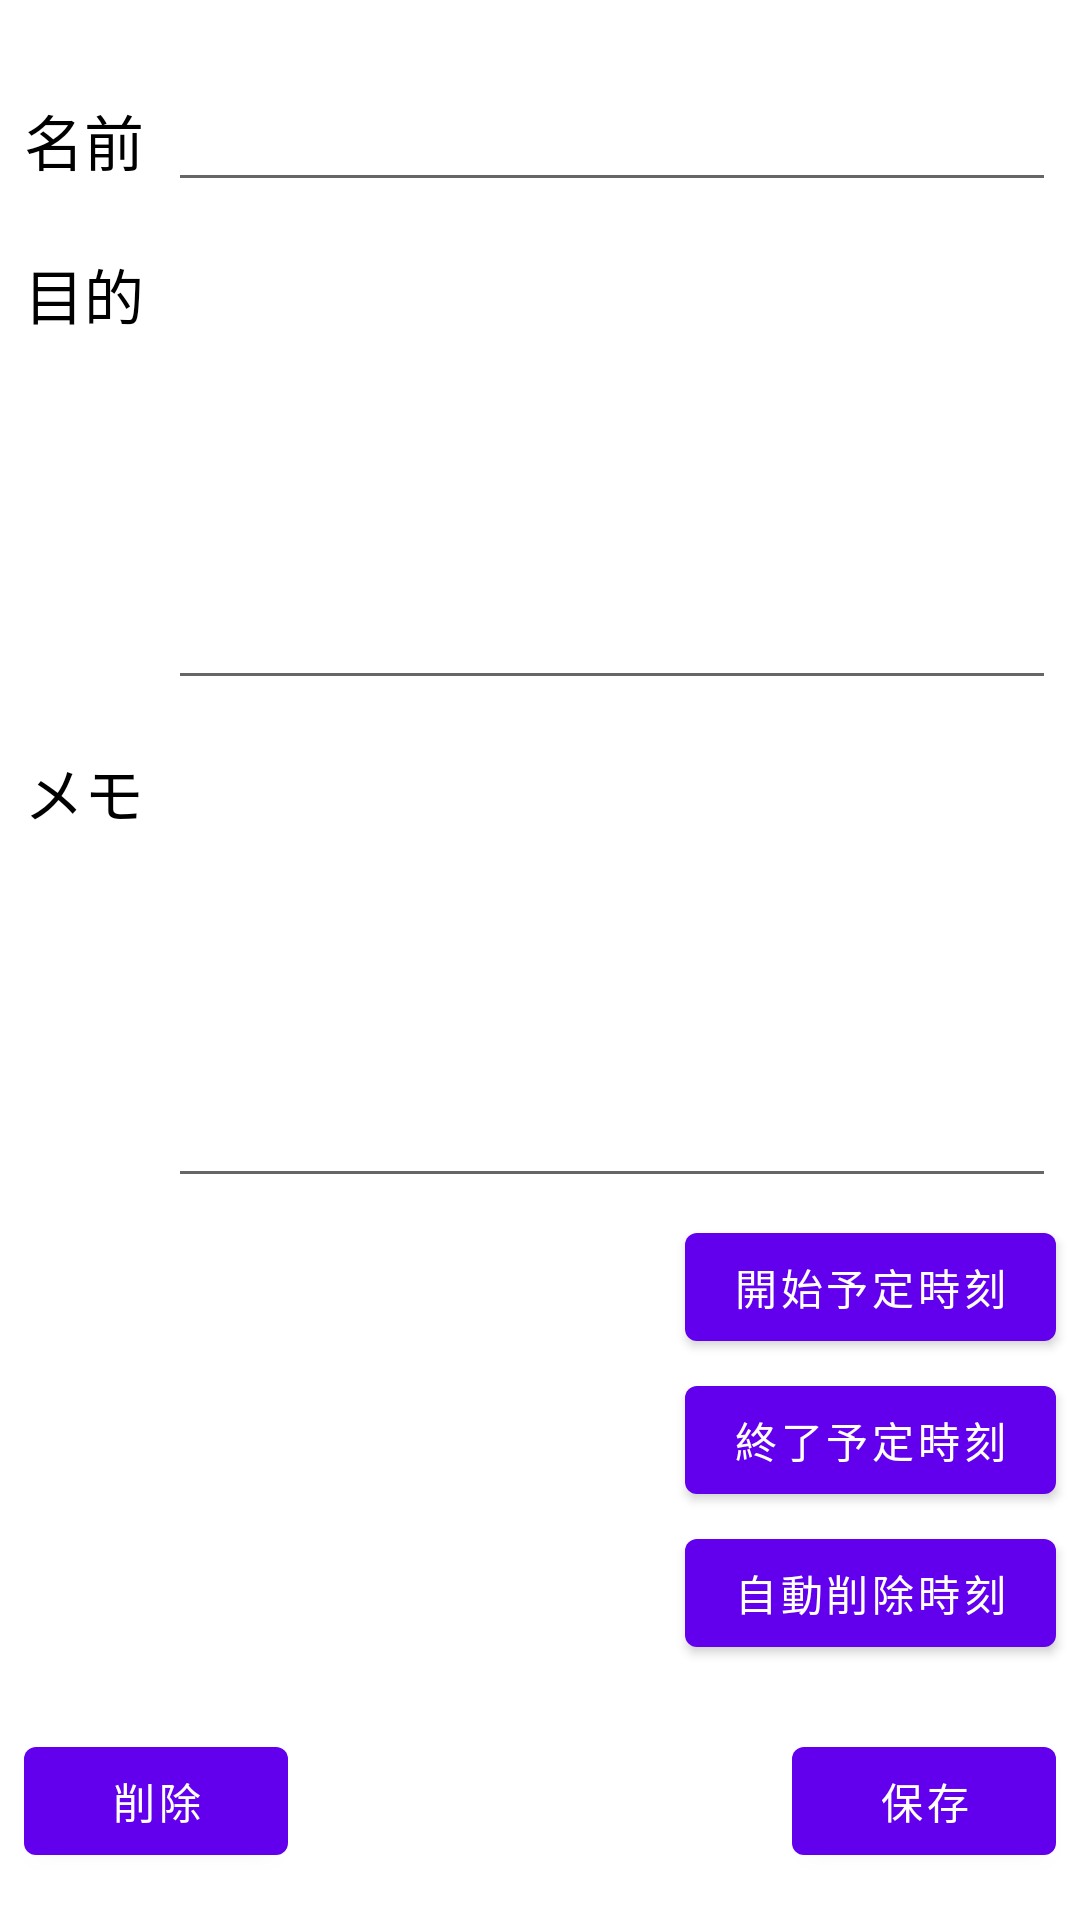

Write the Android layout XML for this screen, with the resource values it uses.
<!-- AndroidManifest.xml: application theme Theme.TodoReminder -->
<!-- res/layout/activity_to_do.xml -->
<?xml version="1.0" encoding="utf-8"?>
<androidx.constraintlayout.widget.ConstraintLayout xmlns:android="http://schemas.android.com/apk/res/android"
    xmlns:app="http://schemas.android.com/apk/res-auto"
    xmlns:tools="http://schemas.android.com/tools"
    android:layout_width="match_parent"
    android:layout_height="match_parent"
    tools:context=".ToDoActivity">

    <ScrollView
        android:layout_width="match_parent"
        android:layout_height="match_parent"
        app:layout_constraintBottom_toBottomOf="parent"
        app:layout_constraintEnd_toEndOf="parent"
        app:layout_constraintStart_toStartOf="parent"
        app:layout_constraintTop_toTopOf="parent">

        <androidx.constraintlayout.widget.ConstraintLayout
            android:layout_width="match_parent"
            android:layout_height="wrap_content"
            android:splitMotionEvents="false">

            <EditText
                android:id="@+id/nameEdit"
                android:layout_width="0dp"
                android:layout_height="wrap_content"
                android:layout_marginStart="8dp"
                android:layout_marginEnd="8dp"
                android:ems="10"
                android:inputType="text"
                android:textColor="@color/black"
                app:layout_constraintBottom_toBottomOf="@+id/textView"
                app:layout_constraintEnd_toEndOf="parent"
                app:layout_constraintStart_toEndOf="@+id/textView"
                app:layout_constraintTop_toTopOf="@+id/textView" />

            <EditText
                android:id="@+id/whyEdit"
                android:layout_width="0dp"
                android:layout_height="150dp"
                android:layout_marginTop="16dp"
                android:layout_marginEnd="8dp"
                android:ems="10"
                android:inputType="textMultiLine"
                android:lines="15"
                android:maxLines="15"
                android:minLines="15"
                android:singleLine="false"
                android:textColor="@color/black"
                app:layout_constraintEnd_toEndOf="parent"
                app:layout_constraintStart_toStartOf="@+id/nameEdit"
                app:layout_constraintTop_toBottomOf="@+id/nameEdit" />

            <EditText
                android:id="@+id/memoEdit"
                android:layout_width="0dp"
                android:layout_height="150dp"
                android:layout_marginTop="16dp"
                android:layout_marginEnd="8dp"
                android:ems="10"
                android:inputType="textMultiLine"
                android:lines="15"
                android:maxLines="15"
                android:minLines="15"
                android:singleLine="false"
                android:textColor="@color/black"
                app:layout_constraintEnd_toEndOf="parent"
                app:layout_constraintStart_toStartOf="@+id/whyEdit"
                app:layout_constraintTop_toBottomOf="@+id/whyEdit" />

            <TextView
                android:id="@+id/textView"
                android:layout_width="wrap_content"
                android:layout_height="wrap_content"
                android:layout_marginStart="8dp"
                android:layout_marginTop="32dp"
                android:text="名前"
                android:textColor="@color/black"
                android:textSize="20sp"
                app:layout_constraintStart_toStartOf="parent"
                app:layout_constraintTop_toTopOf="parent" />

            <TextView
                android:id="@+id/textView2"
                android:layout_width="wrap_content"
                android:layout_height="wrap_content"
                android:text="目的"
                android:textColor="@color/black"
                android:textSize="20sp"
                app:layout_constraintStart_toStartOf="@+id/textView"
                app:layout_constraintTop_toTopOf="@+id/whyEdit" />

            <TextView
                android:id="@+id/textView3"
                android:layout_width="wrap_content"
                android:layout_height="wrap_content"
                android:text="メモ"
                android:textColor="@color/black"
                android:textSize="20sp"
                app:layout_constraintStart_toStartOf="@+id/textView"
                app:layout_constraintTop_toTopOf="@+id/memoEdit" />

            <TextView
                android:id="@+id/textDoTime"
                android:layout_width="0dp"
                android:layout_height="wrap_content"
                android:layout_marginStart="8dp"
                android:layout_marginTop="16dp"
                android:ellipsize="none"
                android:inputType="textMultiLine|text"
                android:singleLine="false"
                android:textColor="@color/black"
                android:textSize="20sp"
                app:layout_constraintEnd_toStartOf="@+id/doTimeSelectButton"
                app:layout_constraintHorizontal_bias="0.0"
                app:layout_constraintStart_toStartOf="parent"
                app:layout_constraintTop_toBottomOf="@+id/memoEdit" />

            <Button
                android:id="@+id/doTimeSelectButton"
                android:layout_width="wrap_content"
                android:layout_height="wrap_content"
                android:layout_marginEnd="8dp"
                android:text="開始予定時刻"
                app:layout_constraintBottom_toBottomOf="@+id/textDoTime"
                app:layout_constraintEnd_toEndOf="parent"
                app:layout_constraintTop_toTopOf="@+id/textDoTime" />

            <TextView
                android:id="@+id/textLimitTime"
                android:layout_width="0dp"
                android:layout_height="wrap_content"
                android:layout_marginStart="8dp"
                android:layout_marginTop="24dp"
                android:ellipsize="none"
                android:inputType="textMultiLine|text"
                android:singleLine="false"
                android:textColor="@color/black"
                android:textSize="20sp"
                app:layout_constraintEnd_toStartOf="@+id/limitTimeSelectButton"
                app:layout_constraintHorizontal_bias="1.0"
                app:layout_constraintStart_toStartOf="parent"
                app:layout_constraintTop_toBottomOf="@+id/textDoTime" />

            <Button
                android:id="@+id/limitTimeSelectButton"
                android:layout_width="wrap_content"
                android:layout_height="wrap_content"
                android:layout_marginEnd="8dp"
                android:text="終了予定時刻"
                app:layout_constraintBottom_toBottomOf="@+id/textLimitTime"
                app:layout_constraintEnd_toEndOf="parent"
                app:layout_constraintTop_toTopOf="@+id/textLimitTime" />

            <TextView
                android:id="@+id/textDeleteTime"
                android:layout_width="0dp"
                android:layout_height="wrap_content"
                android:layout_marginStart="8dp"
                android:layout_marginTop="24dp"
                android:ellipsize="none"
                android:inputType="textMultiLine|text"
                android:singleLine="false"
                android:textColor="@color/black"
                android:textSize="20sp"
                app:layout_constraintEnd_toStartOf="@+id/deleteTimeSelectButton"
                app:layout_constraintHorizontal_bias="1.0"
                app:layout_constraintStart_toStartOf="parent"
                app:layout_constraintTop_toBottomOf="@+id/textLimitTime" />

            <Button
                android:id="@+id/deleteTimeSelectButton"
                android:layout_width="wrap_content"
                android:layout_height="wrap_content"
                android:layout_marginEnd="8dp"
                android:text="自動削除時刻"
                app:layout_constraintBottom_toBottomOf="@+id/textDeleteTime"
                app:layout_constraintEnd_toEndOf="parent"
                app:layout_constraintTop_toTopOf="@+id/textDeleteTime" />

            <Button
                android:id="@+id/saveButton"
                android:layout_width="wrap_content"
                android:layout_height="wrap_content"
                android:layout_marginTop="32dp"
                android:layout_marginEnd="8dp"
                android:text="保存"
                app:layout_constraintEnd_toEndOf="parent"
                app:layout_constraintTop_toBottomOf="@+id/textDeleteTime" />

            <Button
                android:id="@+id/deleteButton"
                android:layout_width="wrap_content"
                android:layout_height="wrap_content"
                android:layout_marginStart="8dp"
                android:text="削除"
                app:layout_constraintStart_toStartOf="parent"
                app:layout_constraintTop_toTopOf="@+id/saveButton" />


        </androidx.constraintlayout.widget.ConstraintLayout>
    </ScrollView>

</androidx.constraintlayout.widget.ConstraintLayout>
<!-- resources referenced by this layout -->
<resources>
  <style name="Theme.TodoReminder" parent="Theme.MaterialComponents.DayNight.DarkActionBar">
          
          <item name="colorPrimary">@color/purple_500</item>
          <item name="colorPrimaryVariant">@color/purple_700</item>
          <item name="colorOnPrimary">@color/white</item>
          
          <item name="colorSecondary">@color/teal_200</item>
          <item name="colorSecondaryVariant">@color/teal_700</item>
          <item name="colorOnSecondary">@color/black</item>
          
          <item name="android:statusBarColor" tools:targetApi="l">?attr/colorPrimaryVariant</item>
          
      </style>
  <!-- not gathered from this repository: default colours our renderer supplied (Android Studio template values) -->
  <color name="purple_500">#FF6200EE</color>
  <color name="purple_700">#FF3700B3</color>
  <color name="teal_200">#FF03DAC5</color>
  <color name="teal_700">#FF018786</color>
  <color name="black">#FF000000</color>
  <color name="white">#FFFFFFFF</color>
</resources>
